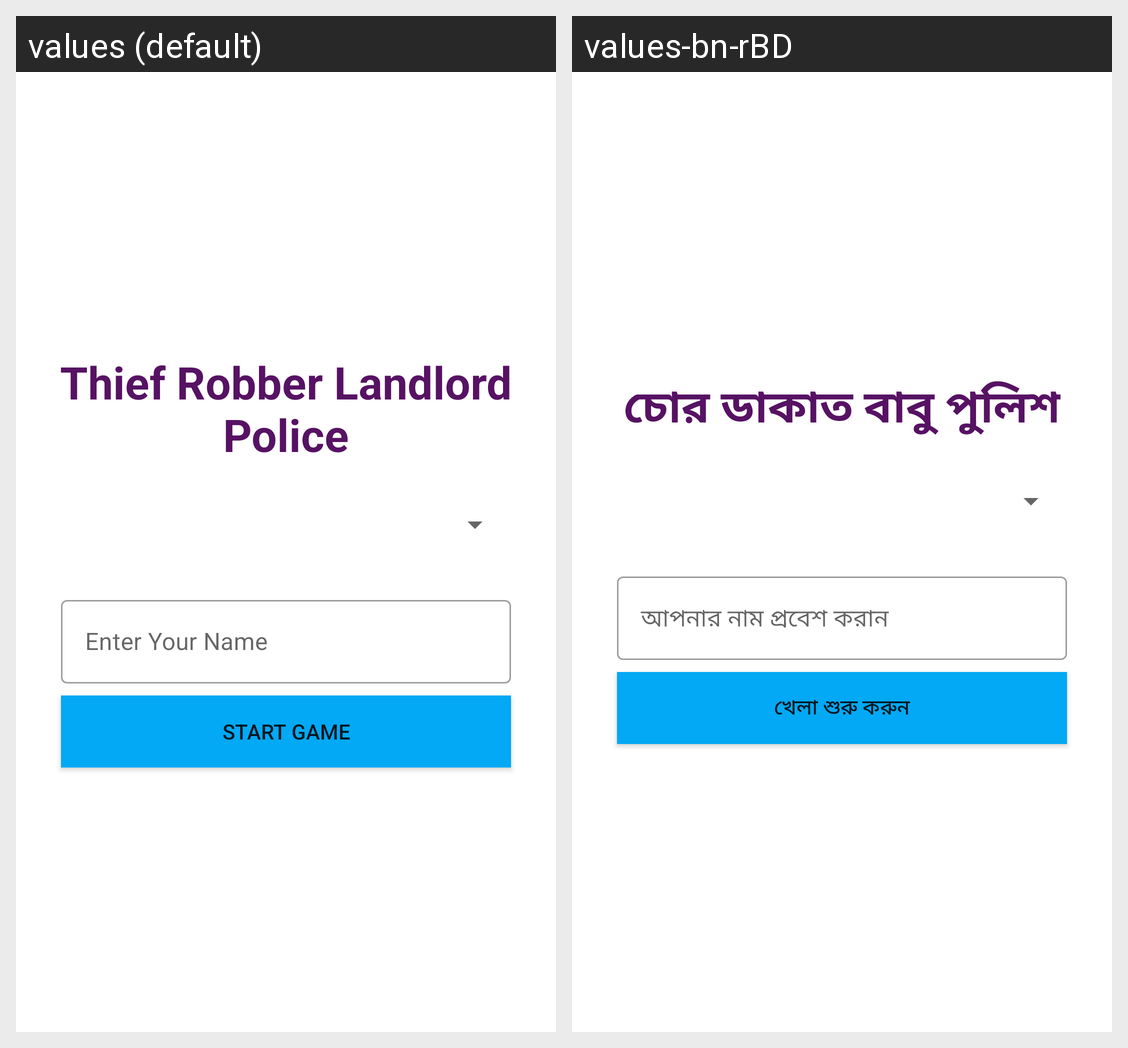

Strings drawn on this Android screen and how each of the app's shown locales translates them:
Android screen res/layout/activity_main.xml rendered under 2 locales, left to right: values (default), values-bn-rBD. Device: Nexus 5 (rendered at 1080×1920; each locale shown at half size, 540×960, under a caption strip naming it); theme Theme.ThiefPoliceGame.
Strings drawn on this screen, with the default value and each locale's value (text and hints the layout hard-codes, and strings that could not be matched under every locale, appear in the picture but are not listed):

title
  values: Thief Robber Landlord Police
  values-bn-rBD: চোর ডাকাত বাবু পুলিশ

enter_name
  values: Enter Your Name
  values-bn-rBD: আপনার নাম প্রবেশ করান

play
  values: START GAME
  values-bn-rBD: খেলা শুরু করুন
